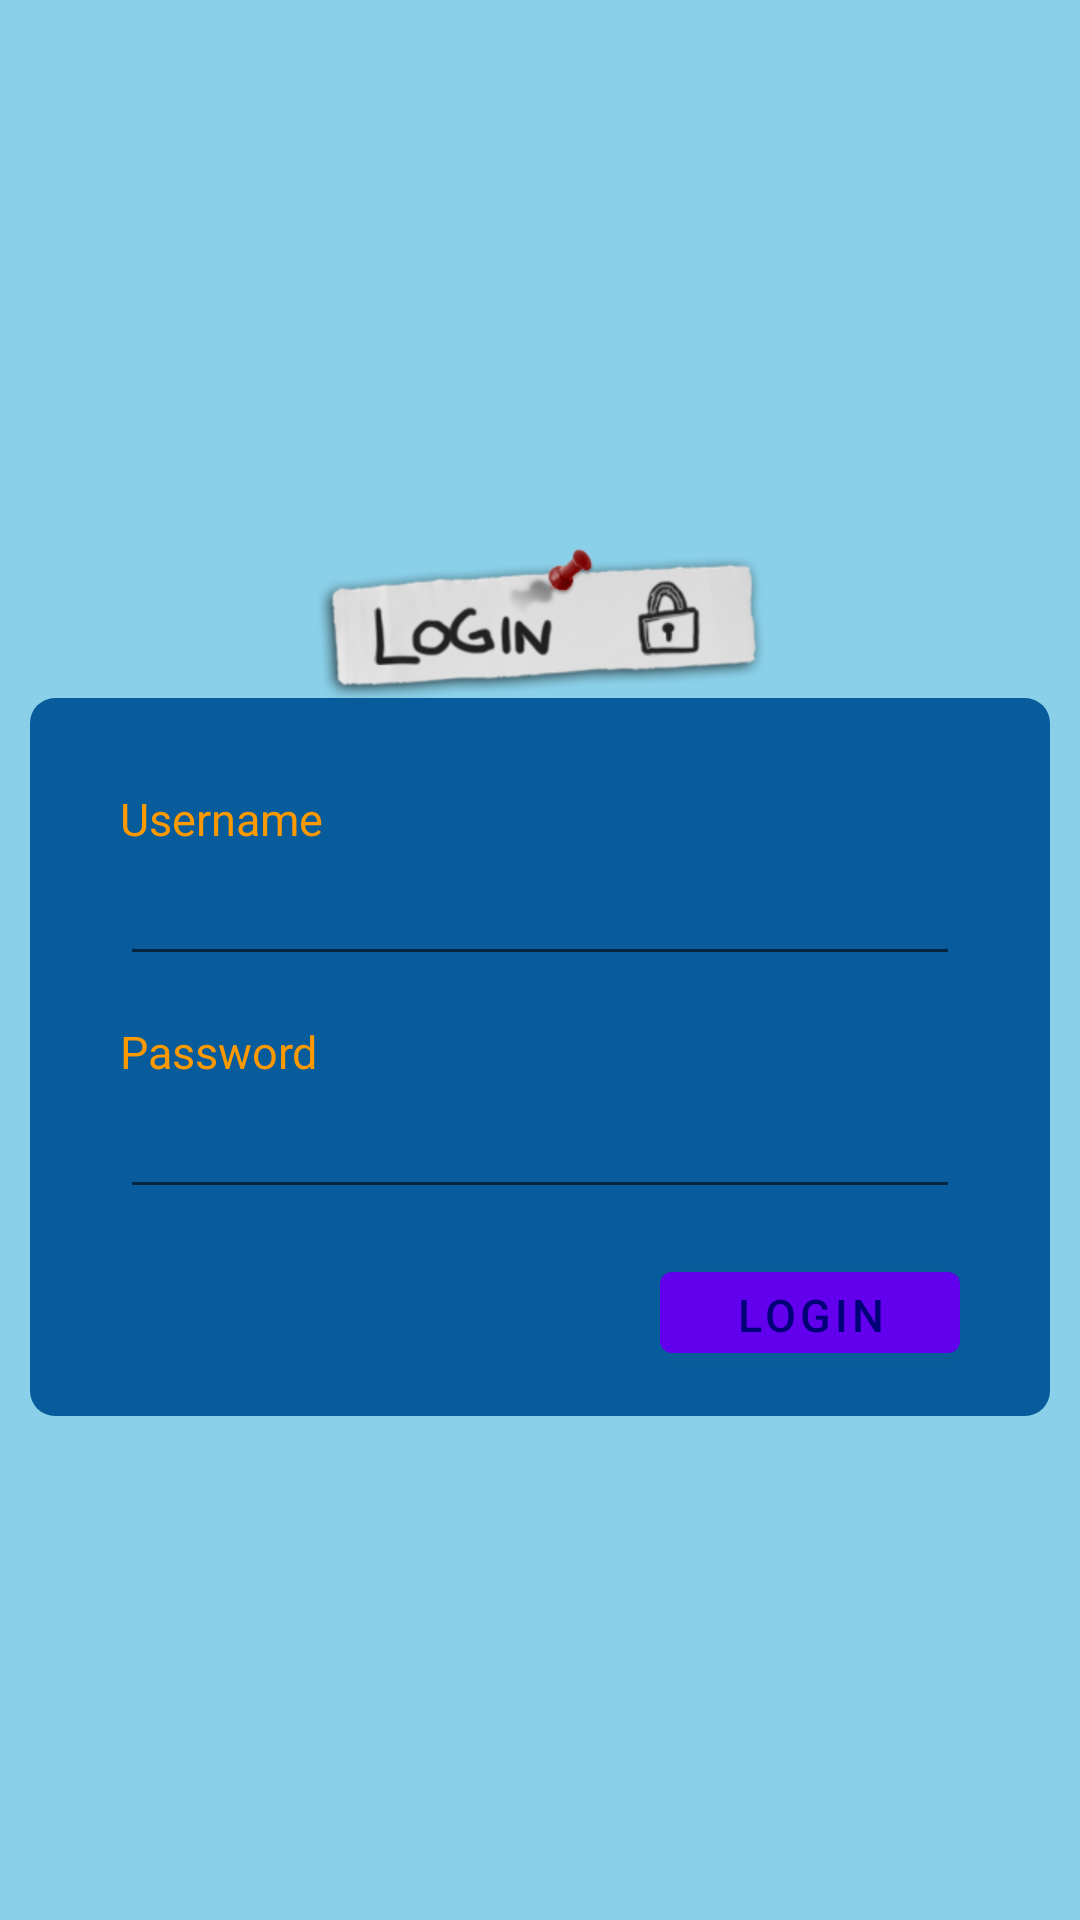

Write the Android layout XML for this screen, with the resource values it uses.
<!-- AndroidManifest.xml: fallback theme Theme.MaterialComponents.DayNight.NoActionBar -->
<!-- res/layout/login_screen.xml -->
<?xml version="1.0" encoding="utf-8"?>
<LinearLayout xmlns:android="http://schemas.android.com/apk/res/android"
    android:layout_width="fill_parent"
    android:layout_height="fill_parent"
    android:gravity="bottom"
    android:orientation="vertical" >

    <LinearLayout
        android:layout_width="match_parent"
        android:layout_height="wrap_content"
        android:layout_weight="0.62"
        android:background="@color/cachecolor"
        android:gravity="center"
        android:orientation="vertical" >

        <LinearLayout
            android:layout_width="match_parent"
            android:layout_height="wrap_content"
            android:layout_marginLeft="0dp"
            android:layout_marginTop="15dp"
            android:background="@color/cachecolor" >

            <ImageView
                android:id="@+id/imageView1"
                android:layout_width="match_parent"
                android:layout_height="50dp"
                android:layout_gravity="center"
                android:layout_marginRight="0dp"
                android:src="@drawable/login_lock_img" />
        </LinearLayout>

        <LinearLayout
            android:layout_width="match_parent"
            android:layout_height="wrap_content"
            android:layout_marginLeft="10dp"
            android:layout_marginRight="10dp"
            android:background="@drawable/login_shape"
            android:gravity="center"
            android:orientation="vertical" >

            <LinearLayout
                android:layout_width="match_parent"
                android:layout_height="wrap_content"
                android:layout_marginBottom="10dp"
                android:layout_marginLeft="15dp"
                android:layout_marginRight="15dp"
                android:layout_marginTop="15dp"
                android:orientation="vertical" >

                <TextView
                    android:id="@+id/textView1"
                    android:layout_width="wrap_content"
                    android:layout_height="wrap_content"
                    android:layout_marginBottom="5dp"
                    android:text="@string/userName"
                    android:textAppearance="?android:attr/textAppearanceLarge"
                    android:textColor="@color/mycolor"
                    android:textSize="15dp" />

                <EditText
                    android:id="@+id/editText1"
                    android:layout_width="match_parent"
                    android:layout_height="wrap_content"
                    android:layout_weight="1"
                    android:ems="10"
                    android:inputType="textPersonName"
                    android:paddingLeft="10dp"
                    android:textSize="15dp" />
            </LinearLayout>

            <LinearLayout
                android:layout_width="match_parent"
                android:layout_height="wrap_content"
                android:layout_marginBottom="15dp"
                android:layout_marginLeft="15dp"
                android:layout_marginRight="15dp"
                android:layout_marginTop="5dp"
                android:orientation="vertical" >

                <TextView
                    android:id="@+id/textView2"
                    android:layout_width="wrap_content"
                    android:layout_height="wrap_content"
                    android:layout_marginBottom="5dp"
                    android:text="@string/userPassword"
                    android:textAppearance="?android:attr/textAppearanceLarge"
                    android:textColor="@color/mycolor"
                    android:textSize="15dp" />

                <EditText
                    android:id="@+id/editText2"
                    android:layout_width="match_parent"
                    android:layout_height="wrap_content"
                    android:inputType="textPassword"
                    android:paddingLeft="10dp"
                    android:textSize="15dp" />
            </LinearLayout>

            <Button
                android:id="@+id/button1"
                android:layout_width="100dp"
                android:layout_height="39dp"
                android:layout_gravity="right"
                android:layout_marginLeft="10dp"
                android:layout_marginRight="15dp"
                android:text="@string/login_string"
                android:textColor="#000077"
                android:textSize="15dp" />
        </LinearLayout>
    </LinearLayout>

</LinearLayout>
<!-- resources referenced by this layout -->
<resources>
  <color name="cachecolor">#8ad0e8</color>
  <color name="mycolor">#FF9900</color>
  <!-- drawable login_lock_img: png bitmap (drawable-hdpi, 19152 bytes) -->
  <!-- drawable login_shape (drawable) -->
  <?xml version="1.0" encoding="utf-8"?>
  <shape xmlns:android="http://schemas.android.com/apk/res/android" >
  
      <solid android:color="@color/title_blue" />
  
      <corners android:radius="25px" />
  
      <padding
          android:bottom="15dp"
          android:left="15dp"
          android:right="15dp"
          android:top="15dp" />
  
  </shape>
  <string name="login_string">Login</string>
  <string name="userName">Username</string>
  <string name="userPassword">Password</string>
  <color name="title_blue">#095C9B</color>
</resources>
